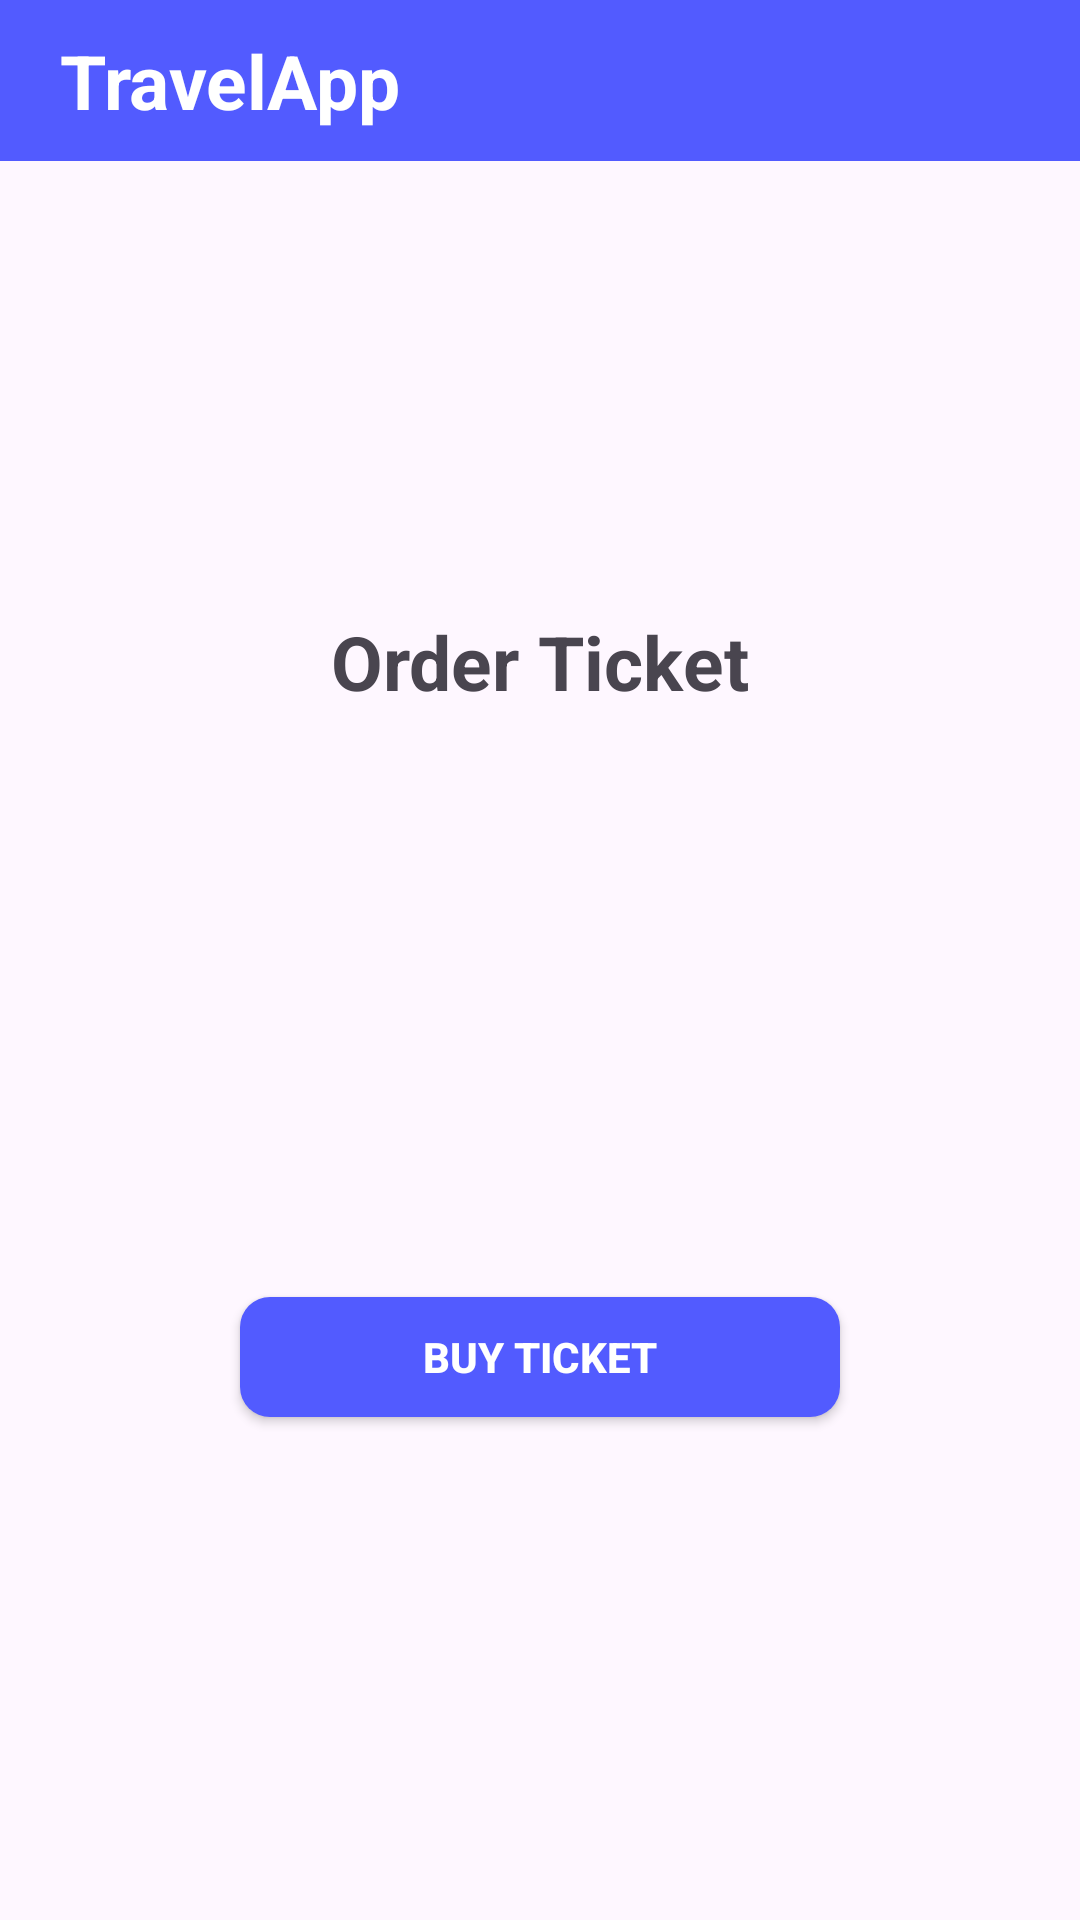

Reconstruct the res/layout file that produces this screen, plus the resources it refers to.
<!-- AndroidManifest.xml: application theme Theme.TugasBottomActivity -->
<!-- res/layout/fragment_ticket.xml -->
<?xml version="1.0" encoding="utf-8"?>
<LinearLayout xmlns:android="http://schemas.android.com/apk/res/android"
    xmlns:tools="http://schemas.android.com/tools"
    android:layout_width="match_parent"
    android:layout_height="match_parent"
    tools:context=".TicketFragment"
    android:orientation="vertical">

    <LinearLayout
        android:layout_width="match_parent"
        android:layout_height="wrap_content"
        android:paddingHorizontal="20dp"
        android:paddingVertical="10dp"
        android:background="#525BFF">
        <TextView
            android:layout_width="wrap_content"
            android:layout_height="wrap_content"
            android:text="TravelApp"
            android:textSize="25dp"
            android:textStyle="bold"
            android:textColor="@color/white"/>
    </LinearLayout>
    <LinearLayout
        android:layout_width="match_parent"
        android:layout_height="match_parent"
        android:gravity="center_horizontal"
        android:orientation="vertical">
        <TextView
            android:layout_width="wrap_content"
            android:layout_height="wrap_content"
            android:textSize="25dp"
            android:text="Order Ticket"
            android:textStyle="bold"
            android:layout_marginTop="150dp"
            />

        <ImageView
            android:layout_width="200dp"
            android:layout_height="175dp"
            android:background="@drawable/tiket"
            />

        <android.widget.Button
            android:layout_width="200dp"
            android:layout_height="40dp"
            android:layout_marginTop="20dp"
            android:text="Buy Ticket"
            android:textStyle="bold"
            android:textColor="@color/white"
            android:background="@drawable/button_styled"/>
    </LinearLayout>

</LinearLayout>
<!-- resources referenced by this layout -->
<resources>
  <!-- drawable button_styled (drawable) -->
  <?xml version="1.0" encoding="utf-8"?>
  <shape xmlns:android="http://schemas.android.com/apk/res/android">
      <solid android:color="#525BFF"/>
      <corners android:radius="10dp"/>
  </shape>
  <style name="Theme.TugasBottomActivity" parent="Base.Theme.TugasBottomActivity" />
  <style name="Base.Theme.TugasBottomActivity" parent="Theme.Material3.DayNight.NoActionBar">
          
          
      </style>
  <!-- not gathered from this repository: default colours our renderer supplied (Android Studio template values) -->
  <color name="white">#FFFFFFFF</color>
</resources>
